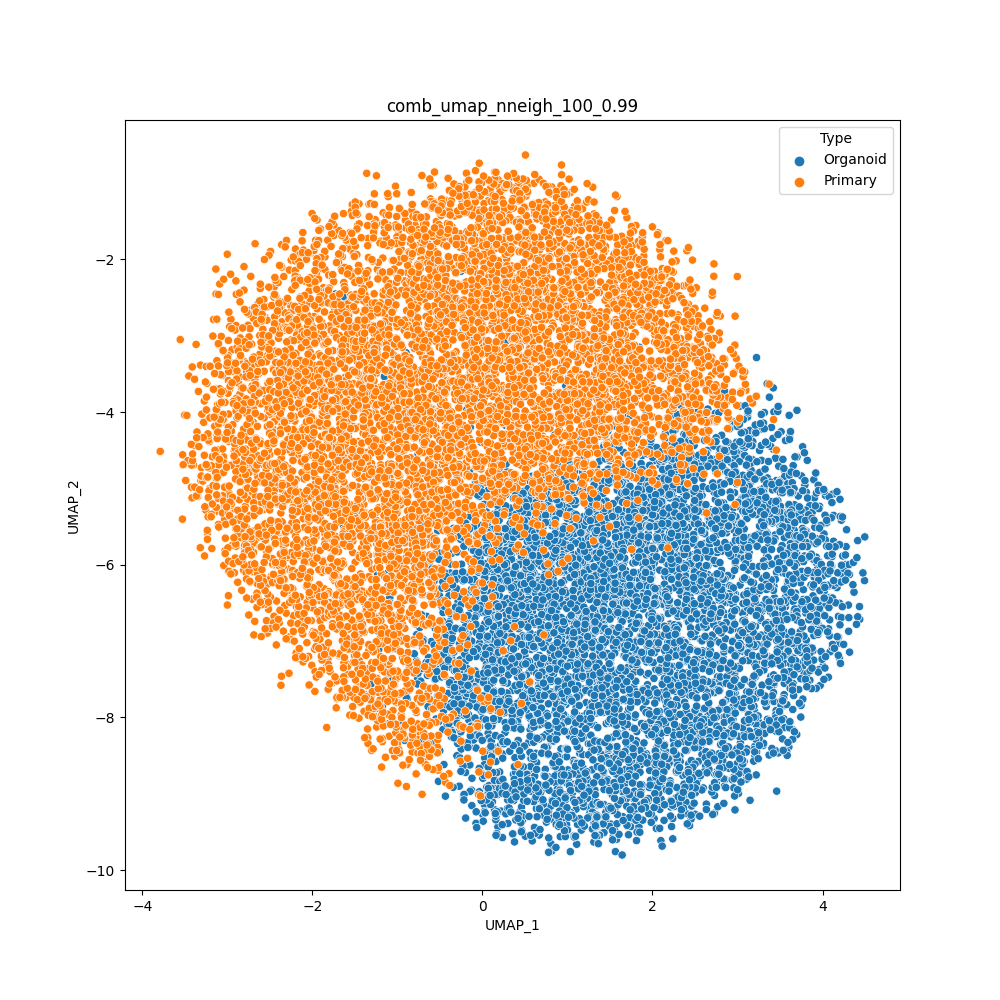

Values plotted in this chart, from the file beside it:
cell	UMAP_1	UMAP_2	Type
H1SWeek3_AAACCTGAGACAAAGG	3.082	-6.614	Organoid
H1SWeek3_AAACCTGAGCACACAG	1.161	-7.659	Organoid
H1SWeek3_AAACCTGAGGATGGAA	2.521	-5.952	Organoid
H1SWeek3_AAACCTGCAATTGCTG	0.2769	-7.933	Organoid
H1SWeek3_AAACCTGCAGCGTAAG	2.963	-5.773	Organoid
H1SWeek3_AAACCTGCATTACGAC	3.897	-4.885	Organoid
H1SWeek3_AAACCTGGTCCCGACA	2.231	-6.981	Organoid
H1SWeek3_AAACCTGGTCCGACGT	1.499	-7.362	Organoid
H1SWeek3_AAACCTGGTGGCTCCA	1.575	-6.246	Organoid
H1SWeek3_AAACCTGGTGGTGTAG	-0.4256	-8.144	Organoid
H1SWeek3_AAACCTGTCGGTCTAA	3.035	-4.525	Organoid
H1SWeek3_AAACCTGTCTAACGGT	-0.07483	-8.4	Organoid
H1SWeek3_AAACCTGTCTCCAGGG	0.4178	-5.773	Organoid
H1SWeek3_AAACGGGAGCCCGAAA	2.949	-5.49	Organoid
H1SWeek3_AAACGGGAGTAGTGCG	2.214	-7.044	Organoid
H1SWeek3_AAACGGGCACCAGGCT	3.512	-4.257	Organoid
H1SWeek3_AAACGGGCAGTTCCCT	3.374	-3.804	Organoid
H1SWeek3_AAACGGGCATCACAAC	3.157	-4.308	Organoid
H1SWeek3_AAACGGGCATGCCCGA	1.037	-5.643	Organoid
H1SWeek3_AAACGGGGTACATCCA	3.119	-4.064	Organoid
H1SWeek3_AAACGGGGTACCGAGA	3.062	-5.607	Organoid
H1SWeek3_AAACGGGGTCTAAAGA	3.556	-4.771	Organoid
H1SWeek3_AAACGGGTCATATCGG	0.1408	-4.894	Organoid
H1SWeek3_AAACGGGTCCGCAAGC	2.262	-5.472	Organoid
H1SWeek3_AAAGATGAGAGTAAGG	2.679	-5.278	Organoid
H1SWeek3_AAAGATGAGCGTAATA	1.702	-7.95	Organoid
H1SWeek3_AAAGATGCACCACCAG	0.9839	-7.829	Organoid
H1SWeek3_AAAGATGCAGGTGCCT	-0.863	-7.641	Organoid
H1SWeek3_AAAGATGCATGGTCTA	3.259	-4.503	Organoid
H1SWeek3_AAAGATGGTAAGAGGA	-0.1457	-6.353	Organoid
H1SWeek3_AAAGATGGTACGAAAT	1.3	-7.811	Organoid
H1SWeek3_AAAGATGGTCAGAATA	0.7875	-5.12	Organoid
H1SWeek3_AAAGATGGTGCAGACA	1.965	-6.913	Organoid
H1SWeek3_AAAGATGGTGGTACAG	1.665	-8.214	Organoid
H1SWeek3_AAAGATGGTGTGGCTC	0.7709	-8.487	Organoid
H1SWeek3_AAAGATGTCGCAAACT	0.5864	-8.088	Organoid
H1SWeek3_AAAGCAAAGACGACGT	1.797	-8.691	Organoid
H1SWeek3_AAAGCAAAGGGAGTAA	-0.5166	-8.836	Organoid
H1SWeek3_AAAGCAACACGAAAGC	-0.1979	-7.725	Organoid
H1SWeek3_AAAGCAACAGGGTACA	0.5089	-6.275	Organoid
H1SWeek3_AAAGCAAGTACATGTC	3.157	-4.914	Organoid
H1SWeek3_AAAGCAAGTCGACTAT	3.695	-5.838	Organoid
H1SWeek3_AAAGCAAGTCTCAACA	1.935	-5.81	Organoid
H1SWeek3_AAAGCAAGTGAAATCA	-0.9612	-8.163	Organoid
H1SWeek3_AAAGCAAGTGACCAAG	1.169	-6.372	Organoid
H1SWeek3_AAAGCAAGTGATGTCT	-0.7618	-7.483	Organoid
H1SWeek3_AAAGCAAGTGTTGGGA	-0.5148	-6.383	Organoid
H1SWeek3_AAAGTAGAGAGCAATT	3.123	-4.009	Organoid
H1SWeek3_AAAGTAGAGCCTCGTG	1.022	-5.119	Organoid
H1SWeek3_AAAGTAGAGGCAGTCA	1.204	-6.018	Organoid
H1SWeek3_AAAGTAGAGTGTACGG	0.3983	-6.606	Organoid
H1SWeek3_AAAGTAGAGTTGCAGG	3.565	-4.372	Organoid
H1SWeek3_AAAGTAGCAGATTGCT	-0.5138	-6.388	Organoid
H1SWeek3_AAAGTAGCAGGGAGAG	0.169	-7.858	Organoid
H1SWeek3_AAAGTAGCATCACCCT	-0.003154	-5.514	Organoid
H1SWeek3_AAAGTAGGTCAGAAGC	0.431	-5.397	Organoid
H1SWeek3_AAAGTAGGTCTCTCTG	0.1298	-5.339	Organoid
H1SWeek3_AAAGTAGGTTATTCTC	2.797	-3.964	Organoid
H1SWeek3_AAAGTAGTCCGAAGAG	2.457	-4.564	Organoid
H1SWeek3_AAATGCCAGCCACTAT	0.9289	-8.755	Organoid
... 13,464 more rows
